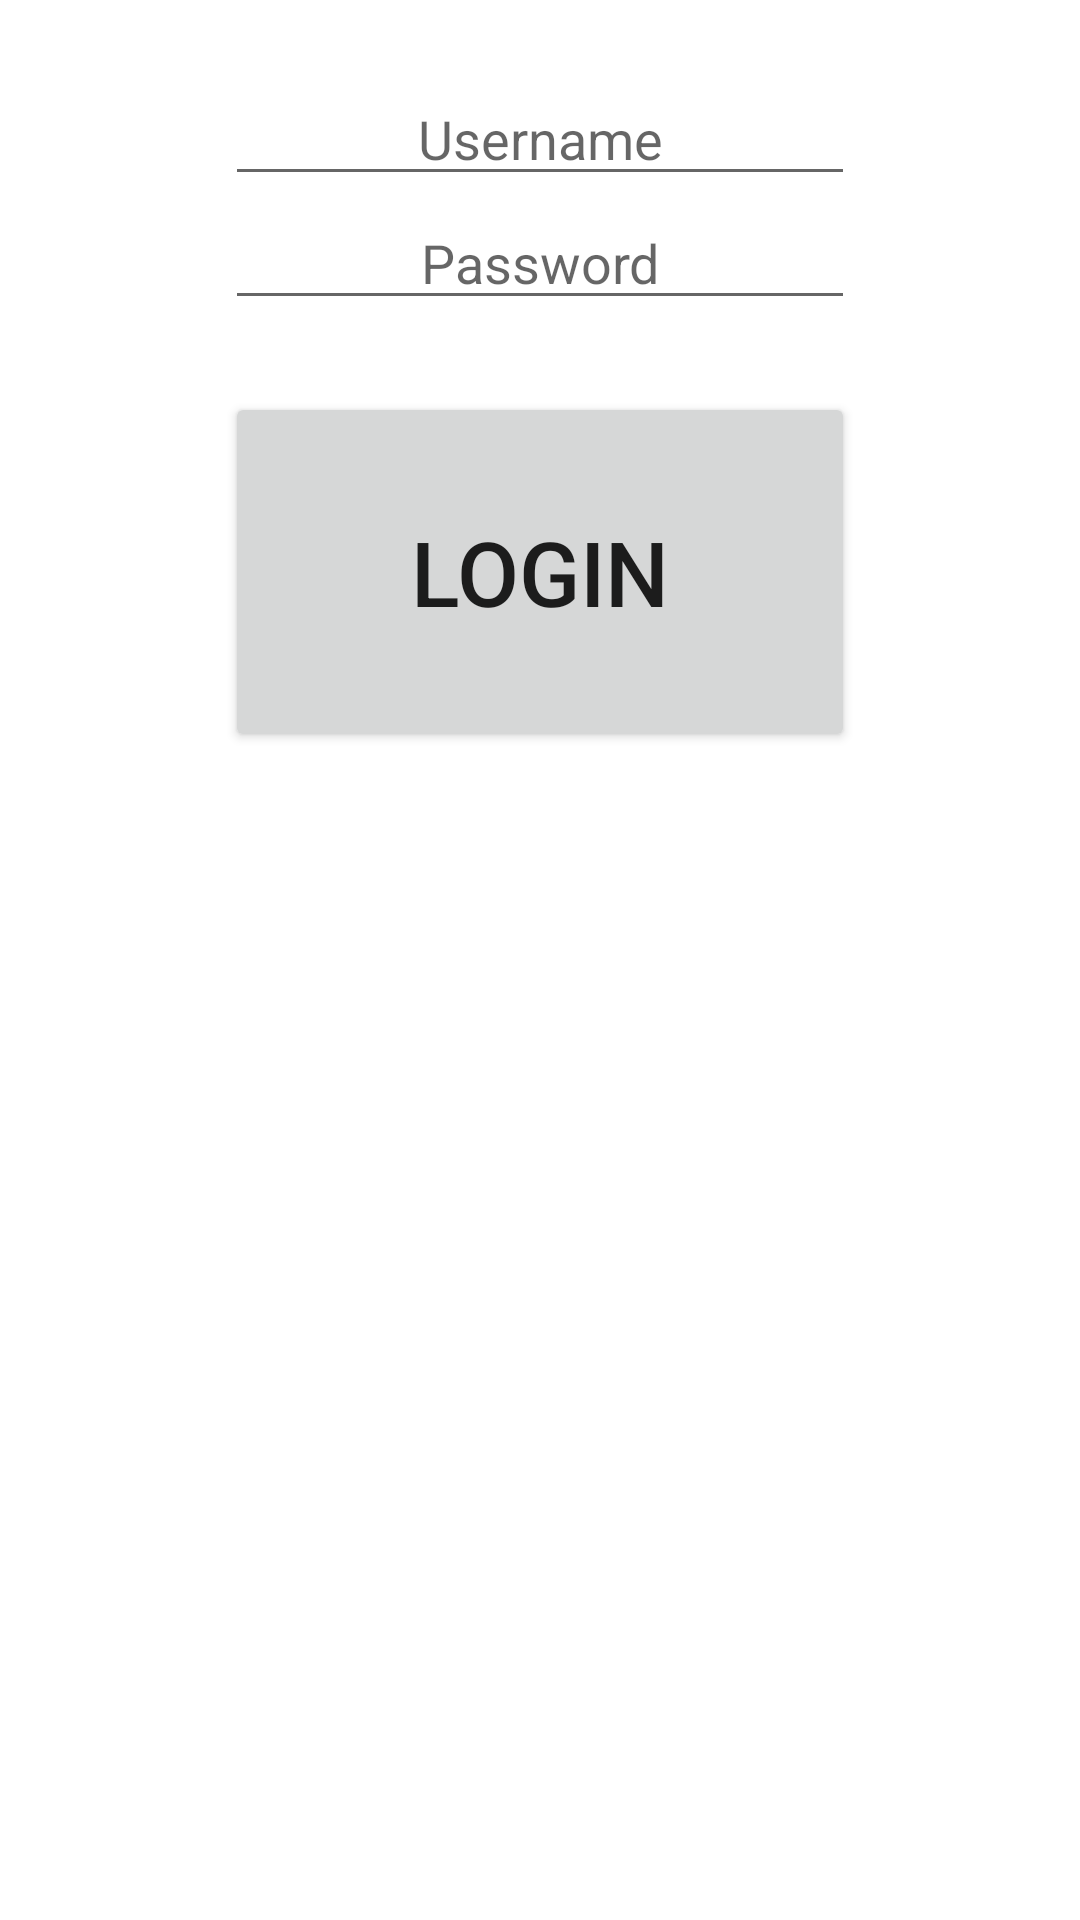

Android layout source for this screen:
<!-- AndroidManifest.xml: application theme Theme.YuGiOhCardIndexer -->
<!-- res/layout/activity_login.xml -->
<?xml version="1.0" encoding="utf-8"?>
<androidx.constraintlayout.widget.ConstraintLayout xmlns:android="http://schemas.android.com/apk/res/android"
    xmlns:app="http://schemas.android.com/apk/res-auto"
    xmlns:tools="http://schemas.android.com/tools"
    android:id="@+id/butto"
    android:layout_width="match_parent"
    android:layout_height="match_parent"
    tools:context=".LoginActivity">

    <EditText
        android:id="@+id/editTextLoginUserName"
        android:layout_width="wrap_content"
        android:layout_height="wrap_content"
        android:layout_marginTop="24dp"
        android:ems="10"
        android:inputType="textPersonName"
        android:hint="@string/username"
        android:textAlignment="center"
        app:layout_constraintEnd_toEndOf="parent"
        app:layout_constraintTop_toTopOf="parent"
        app:layout_constraintStart_toStartOf="parent"
        />

    <EditText
        android:id="@+id/editTextLoginPassword"
        android:layout_width="wrap_content"
        android:layout_height="wrap_content"
        android:ems="10"
        android:hint="@string/password"
        android:textAlignment="center"
        android:inputType="textPassword"
        app:layout_constraintEnd_toEndOf="parent"
        app:layout_constraintStart_toStartOf="parent"
        app:layout_constraintTop_toBottomOf="@+id/editTextLoginUserName" />

    <Button
        android:id="@+id/buttonLogin"
        android:layout_width="210dp"
        android:layout_height="120dp"
        android:layout_marginTop="24dp"
        android:textSize="30sp"
        android:text="@string/login"
        app:layout_constraintEnd_toEndOf="parent"
        app:layout_constraintStart_toStartOf="parent"
        app:layout_constraintTop_toBottomOf="@+id/editTextLoginPassword" />
</androidx.constraintlayout.widget.ConstraintLayout>
<!-- resources referenced by this layout -->
<resources>
  <string name="login">Login</string>
  <string name="password">Password</string>
  <string name="username">Username</string>
  <style name="Theme.YuGiOhCardIndexer" parent="Theme.MaterialComponents.DayNight.DarkActionBar">
          
          <item name="colorPrimary">@color/purple_500</item>
          <item name="colorPrimaryVariant">@color/purple_700</item>
          <item name="colorOnPrimary">@color/white</item>
          
          <item name="colorSecondary">@color/teal_200</item>
          <item name="colorSecondaryVariant">@color/teal_700</item>
          <item name="colorOnSecondary">@color/black</item>
          
          <item name="android:statusBarColor">?attr/colorPrimaryVariant</item>
          
      </style>
  <!-- not gathered from this repository: default colours our renderer supplied (Android Studio template values) -->
  <color name="purple_500">#FF6200EE</color>
  <color name="purple_700">#FF3700B3</color>
  <color name="teal_200">#FF03DAC5</color>
  <color name="teal_700">#FF018786</color>
  <color name="black">#FF000000</color>
  <color name="white">#FFFFFFFF</color>
</resources>
